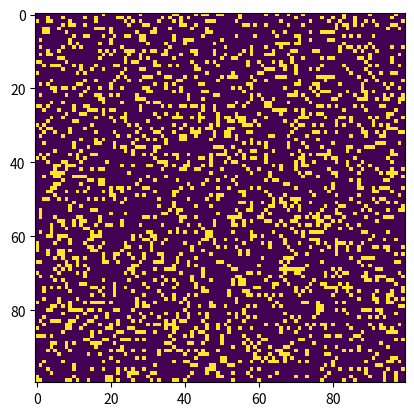

Python code for this plot:
import numpy as np
import matplotlib.pyplot as plt
import matplotlib.animation as animation

def vecinos(x, y):
    vec = [(x-1, y-1), (x-1, y), (x-1, y+1), (x, y-1), (x, y+1), (x+1, y-1), (x+1, y), (x+1, y+1)]
    return [(i % N, j % N) for i, j in vec]

def actualizar(frameNum, img, tabla, N):
    nueva_tabla = np.copy(tabla)
    for i in range(N):
        for j in range(N):
            total = int((tabla[i, (j-1)%N] + tabla[i, (j+1)%N] +
                         tabla[(i-1)%N, j] + tabla[(i+1)%N, j] +
                         tabla[(i-1)%N, (j-1)%N] + tabla[(i-1)%N, (j+1)%N] +
                         tabla[(i+1)%N, (j-1)%N] + tabla[(i+1)%N, (j+1)%N]) / 255)
            if tabla[i, j]  == ON:
                if (total < 2) or (total > 3):
                    nueva_tabla[i, j] = OFF
            else:
                if total == 3:
                    nueva_tabla[i, j] = ON
    img.set_data(nueva_tabla)
    tabla[:] = nueva_tabla
    return img,

# Tamaño de la cuadrícula
N = 100
ON = 255
OFF = 0

# Estado inicial aleatorio
tabla = np.random.choice([ON, OFF], N*N, p=[0.2, 0.8]).reshape(N, N)

fig, ax = plt.subplots()
img = ax.imshow(tabla, interpolation='nearest')
ani = animation.FuncAnimation(fig, actualizar, fargs=(img, tabla, N),
                              frames=10,
                              interval=50,
                              save_count=50)

plt.show()